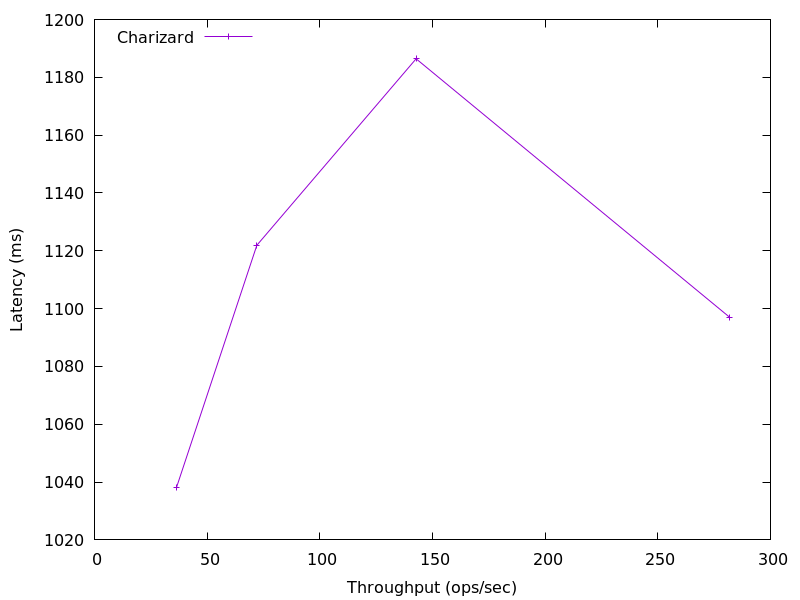

The data file committed next to this chart (first rows):
281.8414417241354, 1097.030812928
142.7, 1186
72.07, 1122
36.35, 1038
